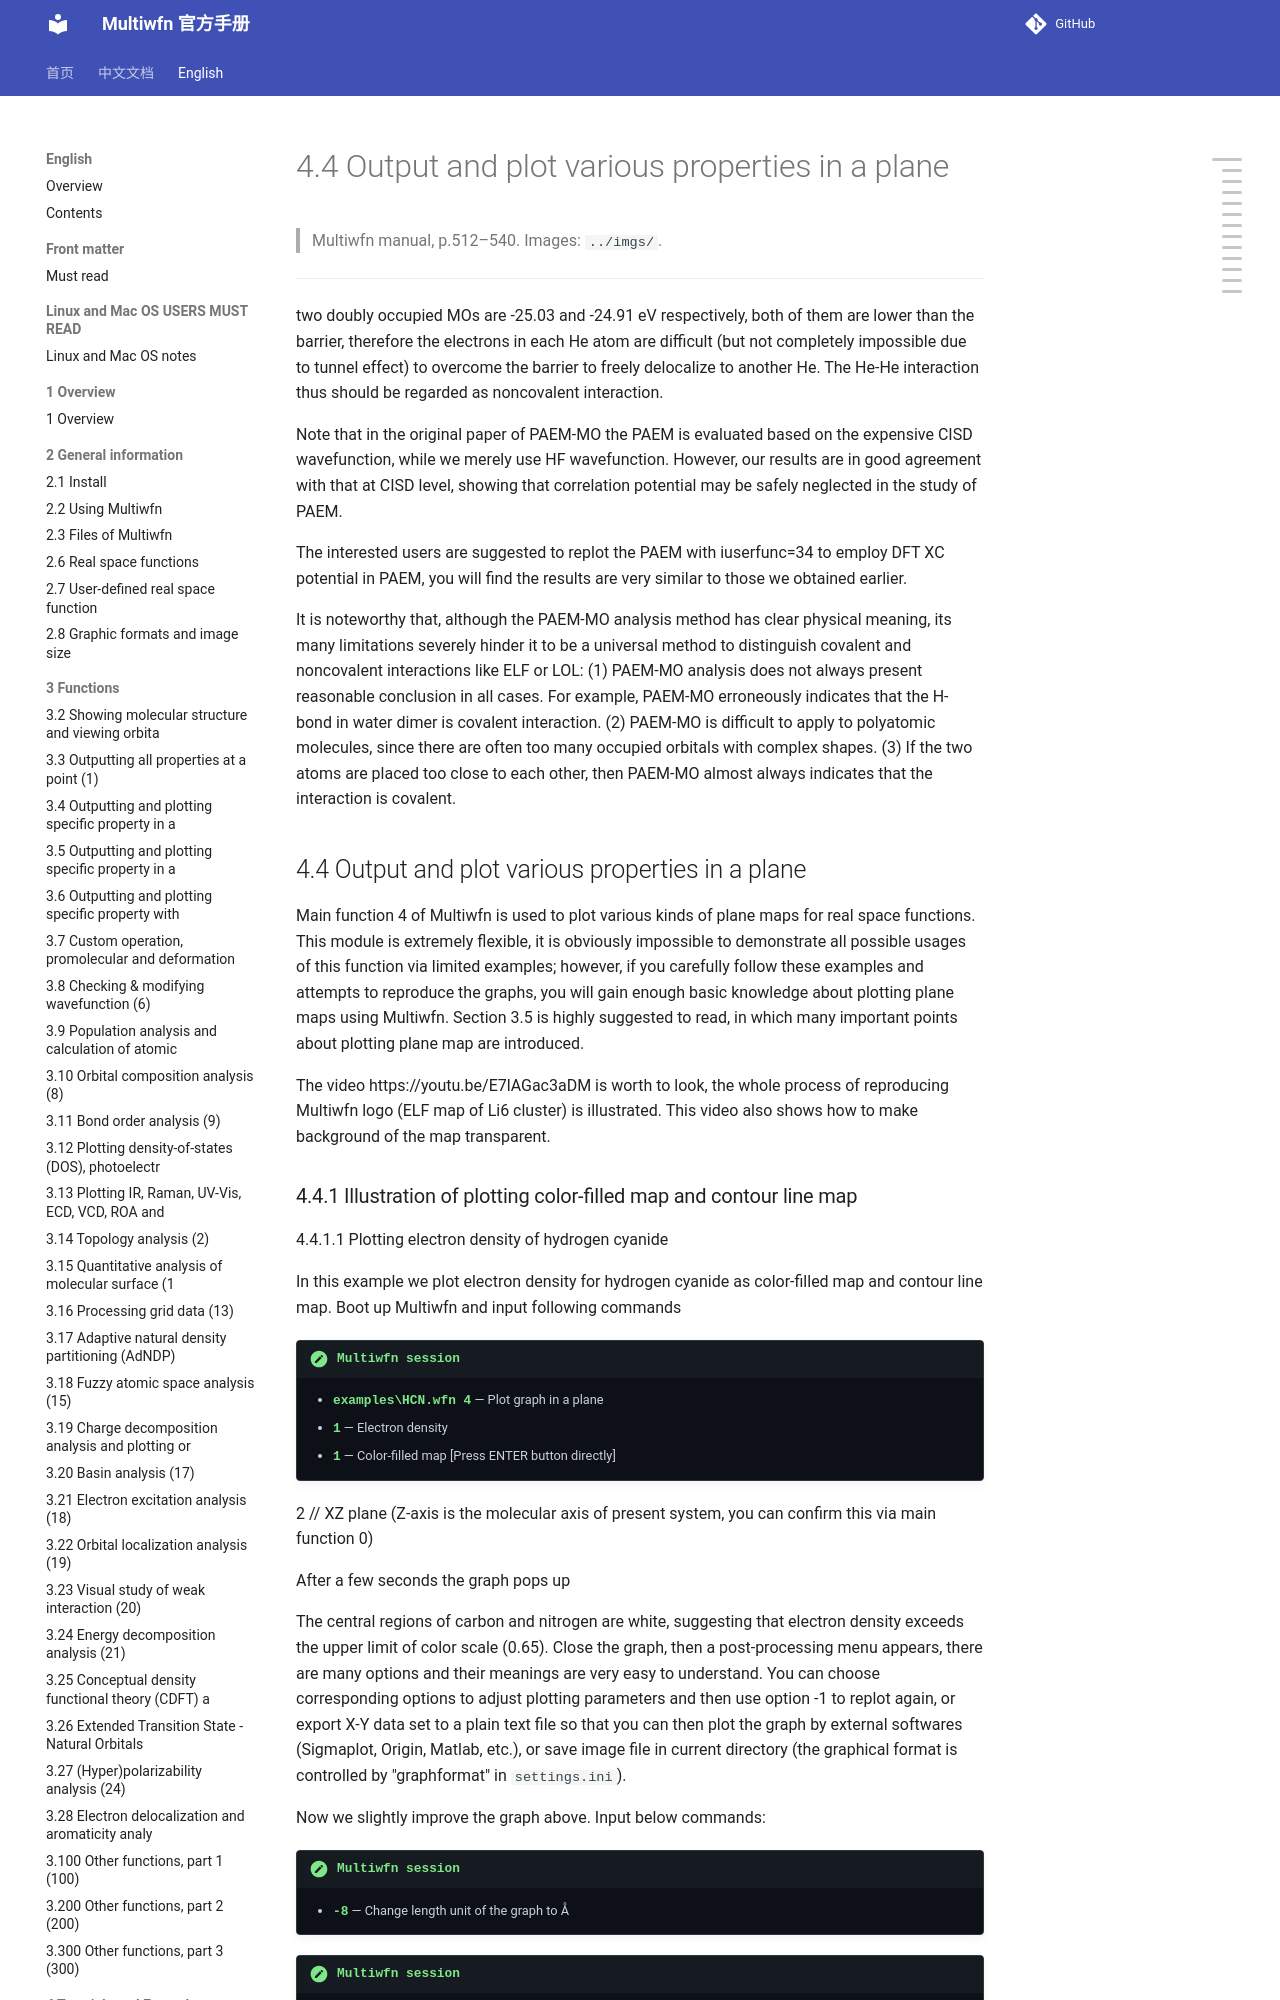

repository: wxyhgk/multiwfn-docs · page: en/45_4-4-output-and-plot-various-properties-in-a-plan.html · generator: mkdocs

# 4.4 Output and plot various properties in a plane

> Multiwfn manual, p.512–540. Images: `../imgs/`.

---

<!-- p.512 -->

two doubly occupied MOs are -25.03 and -24.91 eV respectively, both of them are lower than the barrier, therefore the electrons in each He atom are difficult (but not completely impossible due to tunnel effect) to overcome the barrier to freely delocalize to another He. The He-He interaction thus should be regarded as noncovalent interaction.

Note that in the original paper of PAEM-MO the PAEM is evaluated based on the expensive CISD wavefunction, while we merely use HF wavefunction. However, our results are in good agreement with that at CISD level, showing that correlation potential may be safely neglected in the study of PAEM.

The interested users are suggested to replot the PAEM with iuserfunc=34 to employ DFT XC potential in PAEM, you will find the results are very similar to those we obtained earlier.

It is noteworthy that, although the PAEM-MO analysis method has clear physical meaning, its many limitations severely hinder it to be a universal method to distinguish covalent and noncovalent interactions like ELF or LOL: (1) PAEM-MO analysis does not always present reasonable conclusion in all cases. For example, PAEM-MO erroneously indicates that the H-bond in water dimer is covalent interaction. (2) PAEM-MO is difficult to apply to polyatomic molecules, since there are often too many occupied orbitals with complex shapes. (3) If the two atoms are placed too close to each other, then PAEM-MO almost always indicates that the interaction is covalent.


## 4.4 Output and plot various properties in a plane

Main function 4 of Multiwfn is used to plot various kinds of plane maps for real space functions. This module is extremely flexible, it is obviously impossible to demonstrate all possible usages of this function via limited examples; however, if you carefully follow these examples and attempts to reproduce the graphs, you will gain enough basic knowledge about plotting plane maps using Multiwfn. Section 3.5 is highly suggested to read, in which many important points about plotting plane map are introduced.

The video https://youtu.be/E7lAGac3aDM is worth to look, the whole process of reproducing Multiwfn logo (ELF map of Li6 cluster) is illustrated. This video also shows how to make background of the map transparent.
